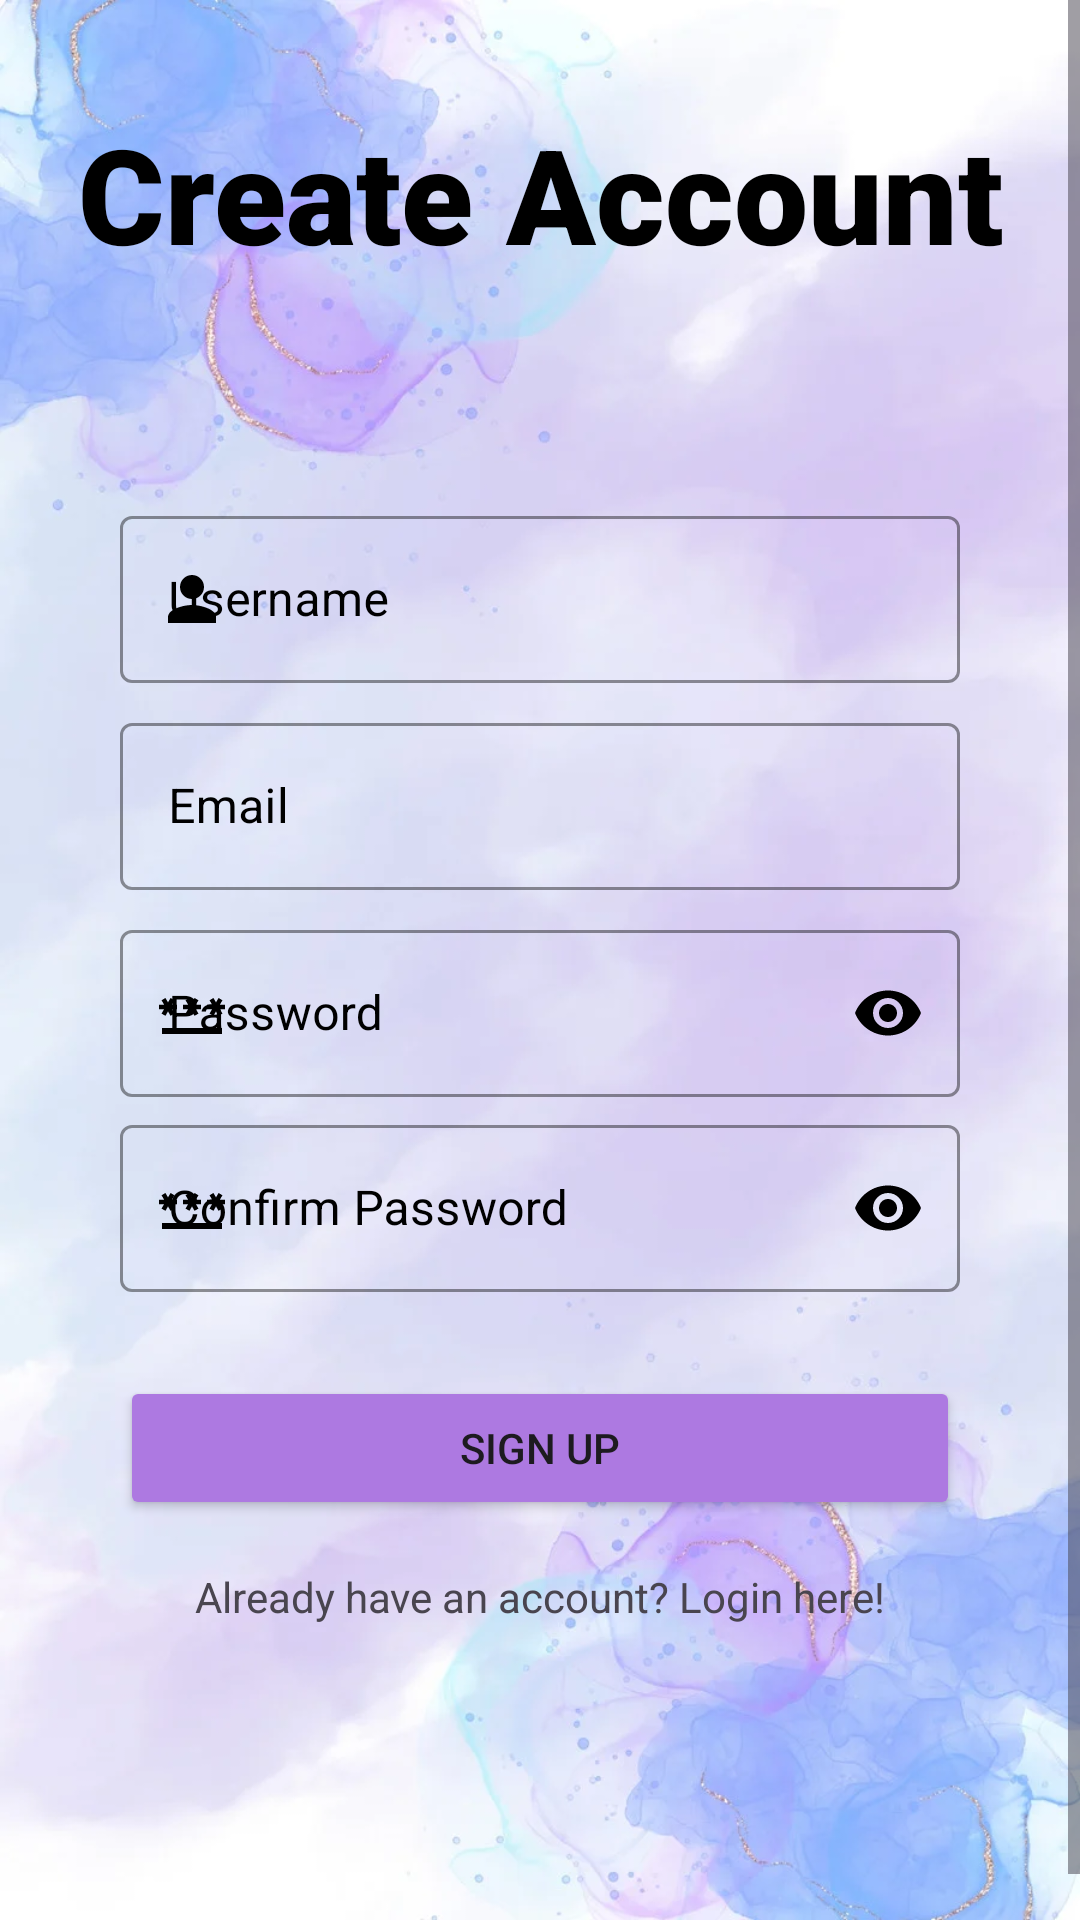

This screen was rendered from an Android layout file. Write that file and the resources it references.
<!-- AndroidManifest.xml: application theme Theme.studyPartner -->
<!-- res/layout/activity_signup.xml -->
<?xml version="1.0" encoding="utf-8"?>
<ScrollView
    xmlns:android="http://schemas.android.com/apk/res/android"
    xmlns:app="http://schemas.android.com/apk/res-auto"
    xmlns:tools="http://schemas.android.com/tools"
    android:id="@+id/main"
    android:layout_width="match_parent"
    android:layout_height="match_parent"
    android:background="@drawable/account_bg"
    tools:context=".activities.SignupActivity">

<LinearLayout
    android:layout_width="match_parent"
    android:layout_height="wrap_content"
    android:orientation="vertical" >

    <androidx.constraintlayout.widget.ConstraintLayout
        android:layout_width="match_parent"
        android:layout_height="match_parent">

        <TextView
            android:id="@+id/createAccountHeading"
            android:layout_width="match_parent"
            android:layout_height="wrap_content"
            android:layout_marginTop="35dp"
            android:fontFamily="sans-serif-black"
            android:text="@string/create_an_account"
            android:textColor="@color/black"
            android:textSize="44sp"
            android:gravity="center_horizontal"
            app:layout_constraintBottom_toBottomOf="parent"
            app:layout_constraintEnd_toEndOf="parent"
            app:layout_constraintStart_toStartOf="parent"
            app:layout_constraintTop_toTopOf="parent" />

    </androidx.constraintlayout.widget.ConstraintLayout>

    <androidx.constraintlayout.widget.ConstraintLayout
        android:layout_width="match_parent"
        android:layout_height="562dp">

        <androidx.constraintlayout.widget.ConstraintLayout
            android:layout_width="match_parent"
            android:layout_height="wrap_content"
            android:layout_marginStart="40dp"
            android:layout_marginTop="40dp"
            android:layout_marginEnd="40dp"
            app:layout_constraintEnd_toEndOf="parent"
            app:layout_constraintHorizontal_bias="0.0"
            app:layout_constraintStart_toStartOf="parent"
            app:layout_constraintTop_toTopOf="parent">

            <com.google.android.material.textfield.TextInputLayout
                android:id="@+id/userNameLayout"
                style="@style/Widget.MaterialComponents.TextInputLayout.OutlinedBox"
                android:layout_width="match_parent"
                android:layout_height="wrap_content"
                android:layout_marginTop="33dp"
                android:layout_marginBottom="4dp"
                android:hint="@string/username_hint"
                android:textColorHint="@color/black"
                app:boxStrokeColor="@color/black"
                app:hintTextColor="@color/black"
                app:layout_constraintBottom_toTopOf="@+id/email_layout"
                app:layout_constraintEnd_toEndOf="parent"
                app:layout_constraintHorizontal_bias="0.0"
                app:layout_constraintStart_toStartOf="parent"
                app:layout_constraintTop_toTopOf="parent"
                app:startIconDrawable="@drawable/baseline_person_24"
                app:startIconTint="@color/black">

                <com.google.android.material.textfield.TextInputEditText
                    android:id="@+id/userNameEditText"
                    android:layout_width="match_parent"
                    android:layout_height="wrap_content"
                    android:layout_marginBottom="0dp"
                    android:ems="10"
                    android:inputType="text"
                    android:textColor="@color/black"
                    app:hintTextColor="@color/black" />

            </com.google.android.material.textfield.TextInputLayout>

            <com.google.android.material.textfield.TextInputLayout
                android:id="@+id/email_layout"
                style="@style/Widget.MaterialComponents.TextInputLayout.OutlinedBox"
                android:layout_width="match_parent"
                android:layout_height="wrap_content"
                android:layout_marginTop="4dp"
                android:layout_marginBottom="4dp"
                android:hint="@string/email_hint"
                android:textColorHint="@color/black"
                app:boxStrokeColor="@color/black"
                app:hintTextColor="@color/black"
                app:layout_constraintBottom_toTopOf="@+id/password_layout"
                app:layout_constraintEnd_toEndOf="parent"
                app:layout_constraintHorizontal_bias="0.0"
                app:layout_constraintStart_toStartOf="parent"
                app:layout_constraintTop_toBottomOf="@+id/userNameLayout"
                app:prefixTextColor="#040404"
                app:startIconDrawable="@drawable/baseline_email_24"
                app:startIconTint="@color/black">

                <com.google.android.material.textfield.TextInputEditText
                    android:id="@+id/editTextEmail"
                    android:layout_width="match_parent"
                    android:layout_height="wrap_content"
                    android:layout_marginBottom="0dp"
                    android:ems="10"
                    android:inputType="text"
                    android:textColor="@color/black"
                    app:hintTextColor="@color/black" />

            </com.google.android.material.textfield.TextInputLayout>

            <com.google.android.material.textfield.TextInputLayout
                android:id="@+id/password_layout"
                style="@style/Widget.MaterialComponents.TextInputLayout.OutlinedBox"
                android:layout_width="match_parent"
                android:layout_height="wrap_content"
                android:layout_marginTop="4dp"
                android:layout_marginBottom="4dp"
                android:hint="@string/password_hint"
                android:textColorHint="@color/black"
                app:boxStrokeColor="@color/black"
                app:hintTextColor="@color/black"
                app:layout_constraintBottom_toTopOf="@+id/confirmPasswordLayout"
                app:layout_constraintEnd_toEndOf="parent"
                app:layout_constraintHorizontal_bias="0.0"
                app:layout_constraintStart_toStartOf="parent"
                app:layout_constraintTop_toBottomOf="@+id/email_layout"
                app:passwordToggleDrawable="@drawable/baseline_visibility_24"
                app:passwordToggleEnabled="true"
                app:passwordToggleTint="@color/black"
                app:prefixTextColor="#040404"
                app:startIconDrawable="@drawable/baseline_password_24"
                app:startIconTint="@color/black">

                <com.google.android.material.textfield.TextInputEditText
                    android:id="@+id/editTextPassword"
                    android:layout_width="match_parent"
                    android:layout_height="wrap_content"
                    android:ems="10"
                    android:inputType="textPassword"
                    android:textColor="@color/black"
                    app:hintTextColor="@color/black" />

            </com.google.android.material.textfield.TextInputLayout>

            <com.google.android.material.textfield.TextInputLayout
                android:id="@+id/confirmPasswordLayout"
                style="@style/Widget.MaterialComponents.TextInputLayout.OutlinedBox"
                android:layout_width="match_parent"
                android:layout_height="wrap_content"
                android:layout_marginTop="4dp"
                android:hint="@string/confirm_password_hint"
                android:textColorHint="@color/black"
                app:boxStrokeColor="@color/black"
                app:hintTextColor="@color/black"
                app:layout_constraintEnd_toEndOf="parent"
                app:layout_constraintStart_toStartOf="parent"
                app:layout_constraintTop_toBottomOf="@+id/password_layout"
                app:passwordToggleDrawable="@drawable/baseline_visibility_24"
                app:passwordToggleEnabled="true"
                app:passwordToggleTint="@color/black"
                app:prefixTextColor="#040404"
                app:startIconDrawable="@drawable/baseline_password_24"
                app:startIconTint="@color/black">

                <com.google.android.material.textfield.TextInputEditText
                    android:id="@+id/confirmPasswordEditText"
                    android:layout_width="match_parent"
                    android:layout_height="wrap_content"
                    android:layout_marginBottom="0dp"
                    android:ems="10"
                    android:inputType="textPassword"
                    android:textColor="@color/black"
                    app:hintTextColor="@color/black" />

            </com.google.android.material.textfield.TextInputLayout>

            <Button
                android:id="@+id/signup_button"
                android:layout_width="match_parent"
                android:layout_height="wrap_content"
                android:layout_marginTop="28dp"
                android:layout_marginBottom="181dp"
                android:text="@string/signup_button"
                android:backgroundTint="@color/primaryColor"
                app:layout_constraintBottom_toBottomOf="parent"
                app:layout_constraintEnd_toEndOf="parent"
                app:layout_constraintHorizontal_bias="0.0"
                app:layout_constraintStart_toStartOf="parent"
                app:layout_constraintTop_toBottomOf="@+id/confirmPasswordLayout" />

            <TextView
                android:id="@+id/loginLink"
                android:layout_width="wrap_content"
                android:layout_height="wrap_content"
                android:layout_marginTop="16dp"
                android:text="@string/login_here"
                app:layout_constraintEnd_toEndOf="parent"
                app:layout_constraintStart_toStartOf="parent"
                android:clickable="true"
                android:focusable="true"
                app:layout_constraintTop_toBottomOf="@+id/signup_button" />


        </androidx.constraintlayout.widget.ConstraintLayout>

    </androidx.constraintlayout.widget.ConstraintLayout>












</LinearLayout>

</ScrollView>
<!-- resources referenced by this layout -->
<resources>
  <color name="black">#FF000000</color>
  <color name="primaryColor">#ad79e1</color>
  <!-- drawable account_bg: webp bitmap (drawable, 45810 bytes) -->
  <!-- drawable baseline_password_24 (drawable) -->
  <vector xmlns:android="http://schemas.android.com/apk/res/android" android:height="24dp" android:tint="#E6E2E2" android:viewportHeight="24" android:viewportWidth="24" android:width="24dp">
        
      <path android:fillColor="@android:color/white" android:pathData="M2,17h20v2H2V17zM3.15,12.95L4,11.47l0.85,1.48l1.3,-0.75L5.3,10.72H7v-1.5H5.3l0.85,-1.47L4.85,7L4,8.47L3.15,7l-1.3,0.75L2.7,9.22H1v1.5h1.7L1.85,12.2L3.15,12.95zM9.85,12.2l1.3,0.75L12,11.47l0.85,1.48l1.3,-0.75l-0.85,-1.48H15v-1.5h-1.7l0.85,-1.47L12.85,7L12,8.47L11.15,7l-1.3,0.75l0.85,1.47H9v1.5h1.7L9.85,12.2zM23,9.22h-1.7l0.85,-1.47L20.85,7L20,8.47L19.15,7l-1.3,0.75l0.85,1.47H17v1.5h1.7l-0.85,1.48l1.3,0.75L20,11.47l0.85,1.48l1.3,-0.75l-0.85,-1.48H23V9.22z"/>
      
  </vector>
  <!-- drawable baseline_person_24 (drawable) -->
  <vector xmlns:android="http://schemas.android.com/apk/res/android" android:height="24dp" android:tint="#E6E2E2" android:viewportHeight="24" android:viewportWidth="24" android:width="24dp">
        
      <path android:fillColor="@android:color/white" android:pathData="M12,12c2.21,0 4,-1.79 4,-4s-1.79,-4 -4,-4 -4,1.79 -4,4 1.79,4 4,4zM12,14c-2.67,0 -8,1.34 -8,4v2h16v-2c0,-2.66 -5.33,-4 -8,-4z"/>
      
  </vector>
  <string name="confirm_password_hint">Confirm Password</string>
  <string name="create_an_account">Create Account</string>
  <string name="email_hint">Email</string>
  <string name="login_here">Already have an account? Login here!</string>
  <string name="password_hint">Password</string>
  <string name="signup_button">Sign Up</string>
  <string name="username_hint">Username</string>
  <style name="Theme.studyPartner" parent="Base.Theme.studyPartner" />
  <style name="Base.Theme.studyPartner" parent="Theme.Material3.DayNight.NoActionBar">
          
          
      </style>
</resources>
